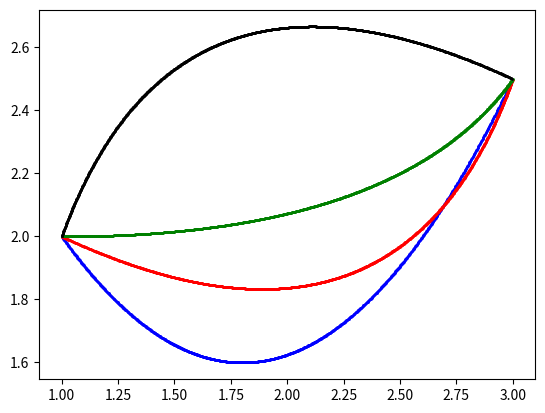

Write the Python code that produced this figure.
def hanging_line(point1, point2):
    import numpy as np

    a = (point2[1] - point1[1])/(np.cosh(point2[0]) - np.cosh(point1[0]))
    b = point1[1] - a*np.cosh(point1[0])
    x = np.linspace(point1[0], point2[0], 100)
    y = a*np.cosh(x) + b

    return (x,y)

import matplotlib.pyplot as plt

def recta(x1, y1, x2, y2):
    a = (y1 - y2) / (x1 - x2)
    b = y1 - a * x1
    return (a, b)

def curva_b(xa, ya, xb, yb, xc, yc):
    (x1, y1, x2, y2) = (xa, ya, xb, yb)
    (a1, b1) = recta(xa, ya, xb, yb)
    (a2, b2) = recta(xb, yb, xc, yc)
    puntos = []

    for i in range(0, 1000):
        if x1 == x2:
            continue
        else:
            (a, b) = recta(x1, y1, x2, y2)
        x = i*(x2 - x1)/1000 + x1
        y = a*x + b
        puntos.append((x,y))
        x1 += (xb - xa)/1000
        y1 = a1*x1 + b1
        x2 += (xc - xb)/1000
        y2 = a2*x2 + b2
    return puntos

lista1 = curva_b(1, 2, 2, 1, 3, 2.5)
lista2 = curva_b(1, 2, 2.5, 1.5, 3, 2.5)
lista3 = curva_b(1, 2, 2.5, 2, 3, 2.5)
lista4 = curva_b(1, 2, 1.5, 3, 3, 2.5)

fig, ax = plt.subplots()
ax.scatter(*zip(*lista1), s=1, c='b')
ax.scatter(*zip(*lista2), s=1, c='r')
ax.scatter(*zip(*lista3), s=1, c='g')
ax.scatter(*zip(*lista4), s=1, c='k')